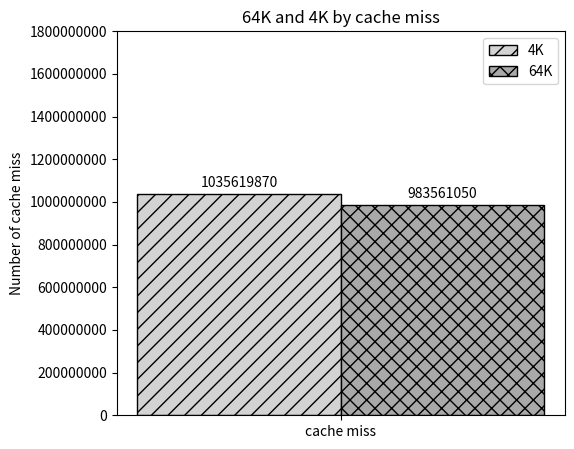

Generate this figure with matplotlib:
import numpy as np
import matplotlib.pyplot as plt


# 각 막대 위에 실제 값을 표시하는 함수
def autolabel(bars):
    for bar in bars:
        height = bar.get_height()
        ax.annotate(f'{height:.0f}',
                    xy=(bar.get_x() + bar.get_width() / 2, height),
                    xytext=(0, 3),
                    textcoords="offset points",
                    ha='center', va='bottom')
        
        
# 데이터
categories = ['cache miss']
_64k_values = [983561049.8]
_4k_values = [1035619870]

# 막대의 위치 설정
x = np.arange(len(categories))

# 막대의 너비 설정
width = 0.4

# 그래프 크기 설정
plt.figure(figsize=(8, 10))
plt.yticks(fontsize=1)
# 막대그래프 생성
fig, ax = plt.subplots()

bars1 = ax.bar(x, _4k_values, width, label='4K', hatch='//', color='lightgray', edgecolor='black')  # 4K 막대
bars2 = ax.bar(x + width, _64k_values, width, label='64K', hatch='xx', color='darkgray', edgecolor='black')  # 64K 막대

# 그래프 제목
ax.set_title('64K and 4K by cache miss')

# y축 레이블
ax.set_ylabel('Number of cache miss')

# x축 눈금 설정
ax.set_xticks(x + width / 2)
ax.set_xticklabels(categories)

# y축 눈금 설정
ax.set_yticks(np.arange(0, 2000000000, 200000000))
ax.set_yticks(np.arange(0, 2000000000, 200000000))



# 막대 위에 실제 값을 표시
autolabel(bars1)
autolabel(bars2)

# 범례 추가
ax.legend()
plt.subplots_adjust(left=0.2, right=0.9, top=0.9, bottom=0.1)
# 그래프 표시
plt.gca().ticklabel_format(style='plain', axis='y')
plt.show()
